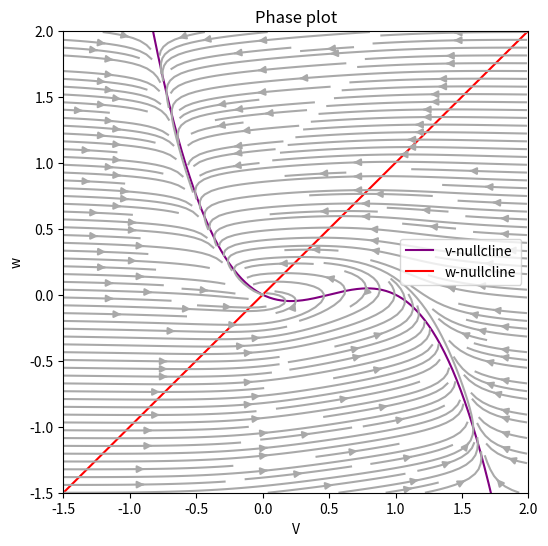
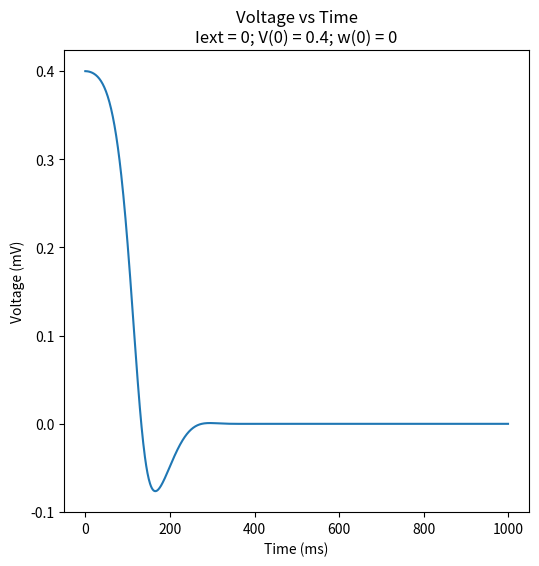
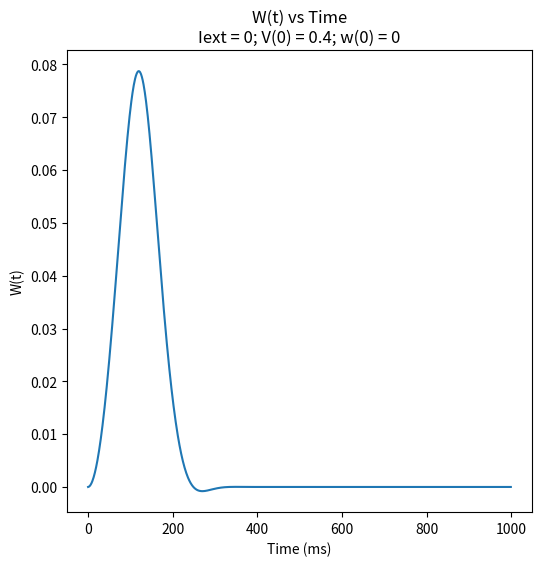
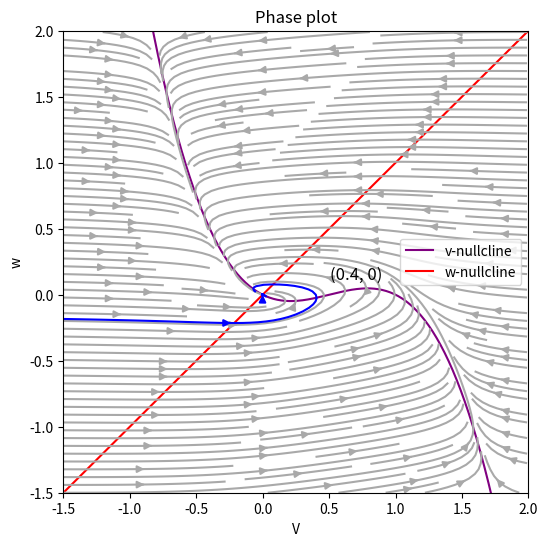
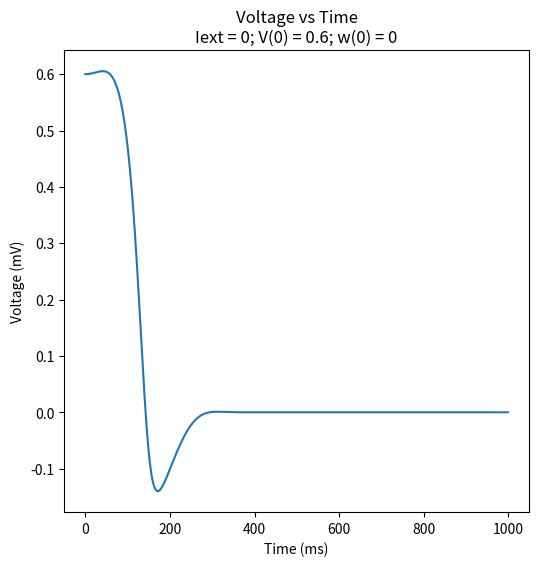
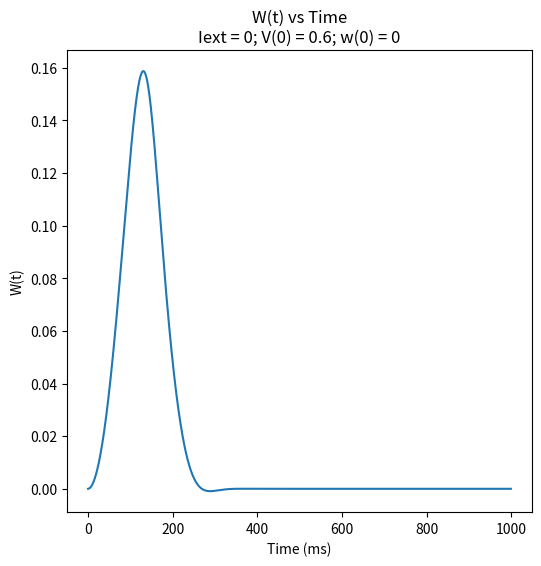
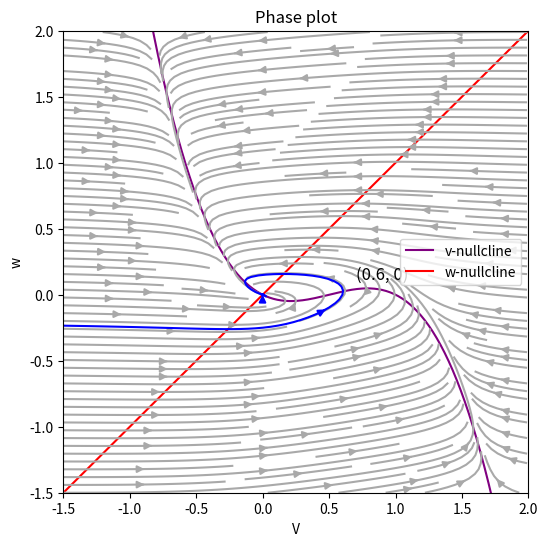
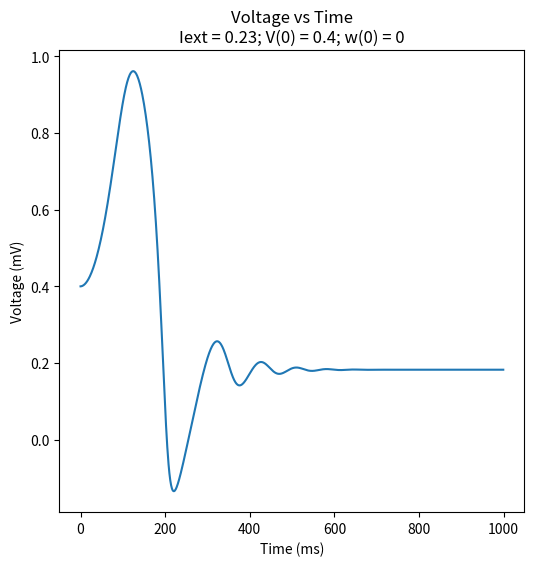
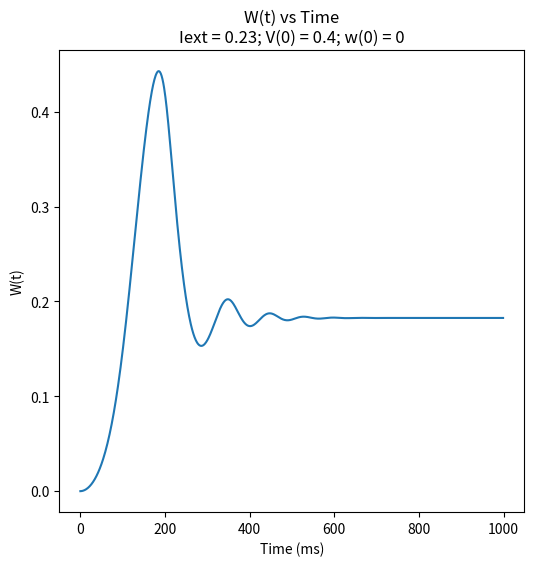
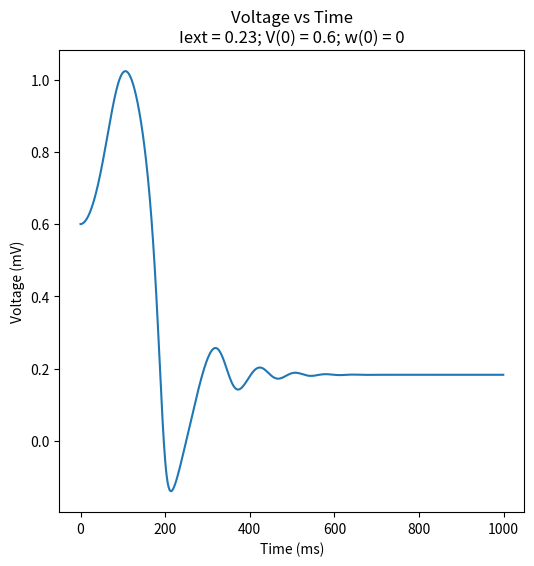
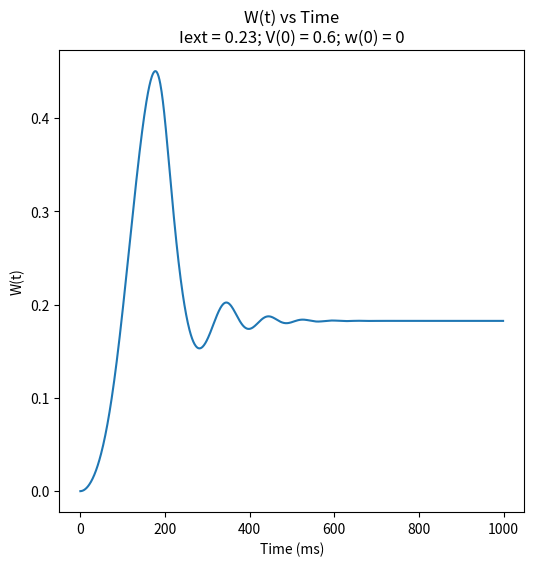
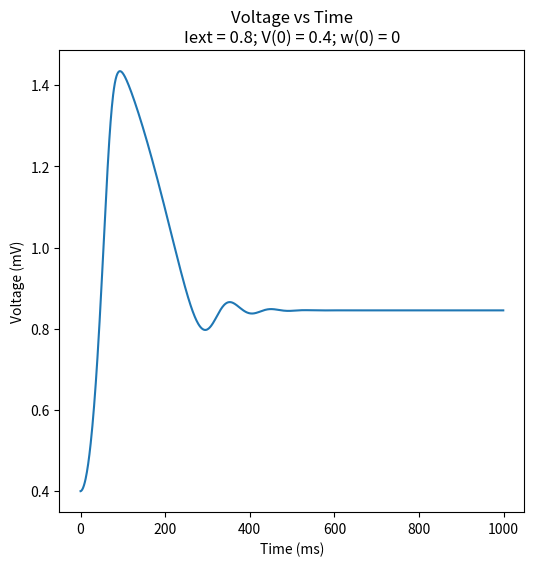
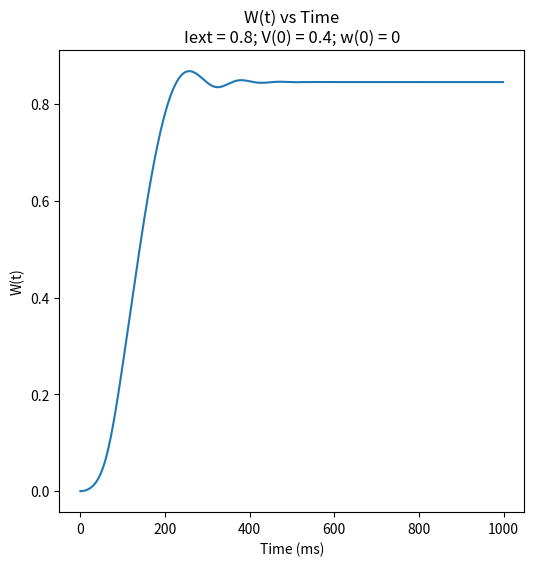
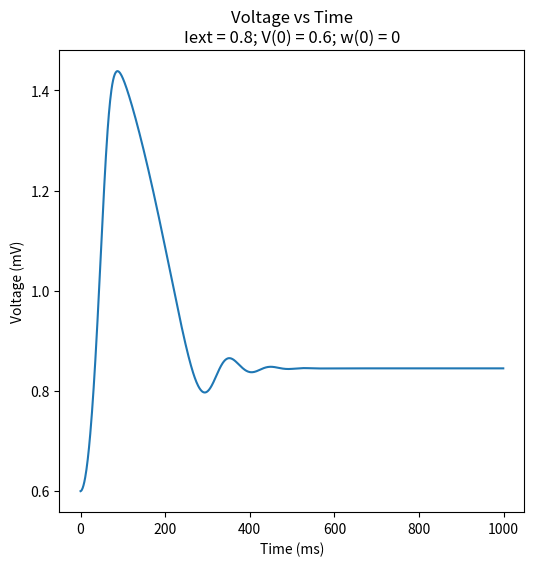
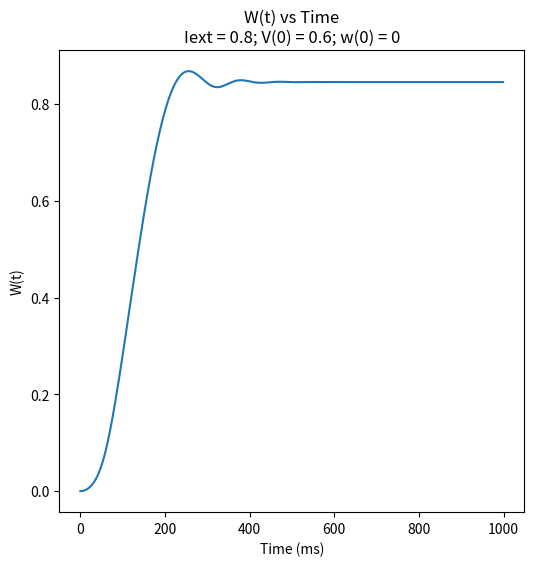
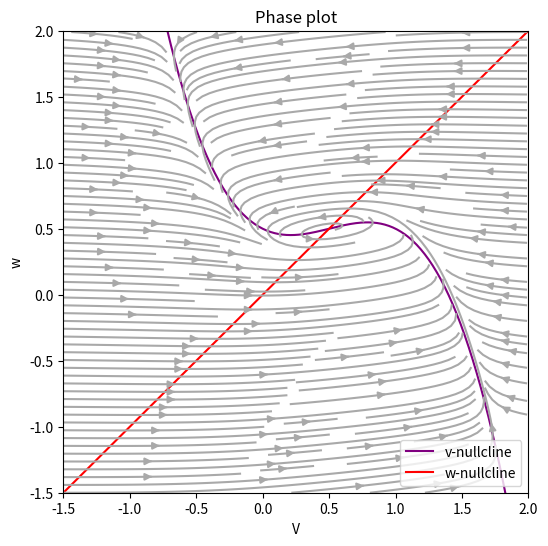

Here is the Python script that generated these plots, in order:
import numpy as np
import matplotlib.pyplot as plt

def rate(coords, a, b, r, I):
    v = coords[0]
    w = coords[1]
    v_dot = v*(a - v)*(v - 1) - w + I
    w_dot = b*v - r*w
    return np.array([v_dot, w_dot])

def phase_plot(Iext, startPoints, figNum, imgName, annotation):
    a = 0.5
    b = 0.1
    r = 0.1
    I = Iext

    x = np.arange(-5, 4, 0.01)
    v = np.arange(-1.5, 2, 0.01)
    w = np.arange(-1.5, 2, 0.01)

    V, W = np.meshgrid(v, w)
    DV, DW = rate([V, W], a, b, r, I)

    v_null = x*(a-x)*(x-1) + I
    w_null = x

    plt.figure(figNum, figsize=((6, 6)))
    plt.plot(x, v_null, color="purple")
    plt.plot(x, w_null, color="red")
    plt.streamplot(V, W, DV, DW, density=2.0, color="darkgrey")
    if(startPoints != None):
        plt.streamplot(V, W, DV, DW, start_points=startPoints, density=2.0, color="blue")
    if(annotation != None):
        plt.annotate(annotation, annotation, textcoords="offset points", xytext=(10, 11), size=12)
    plt.legend(["v-nullcline", "w-nullcline"])
    plt.xlabel("V")
    plt.ylabel("w")
    plt.title("Phase plot")
    ax = plt.gca()
    ax.set_xlim([-1.5, 2])
    ax.set_ylim([-1.5, 2])
    plt.savefig(imgName)

def time_plot(Iext, v_init, figNum_V, figNum_W, imgName_V, imgName_W):
    a = 0.5
    b = 0.1
    r = 0.1
    I = Iext

    v_0 = v_init
    w_0 = 0

    delT = 0.0005
    t = np.array(np.arange(1000))

    v = np.array([v_0])
    w = np.array([w_0])

    for i in t:
        if i == 0:
            continue 
        v_prev = v[i - 1]
        w_prev = w[i - 1]

        v = np.append(v, v_prev + ((v_prev*(a-v_prev)*(v_prev - 1)) - w_prev + I)*(i*delT))
        w = np.append(w, w_prev + (b*v_prev - r*w_prev)*i*delT)

    print(len(v), len(t))
    plt.figure(figNum_V, figsize=((6, 6)))
    plt.plot(t, v)
    plt.xlabel("Time (ms)")
    plt.ylabel("Voltage (mV)")
    plt.title("Voltage vs Time\nIext = {0}; V(0) = {1}; w(0) = 0".format(Iext, v_0))
    plt.savefig(imgName_V)

    plt.figure(figNum_W, figsize=((6, 6)))
    plt.plot(t, w)
    plt.xlabel("Time (ms)")
    plt.ylabel("W(t)")
    plt.title("W(t) vs Time\nIext = {0}; V(0) = {1}; w(0) = 0".format(Iext, v_0))
    plt.savefig(imgName_W)



#########################################################################################
### Case 1(a): I_ext = 0; 
### Phase plot of V-nullcline and W-nullcline
#########################################################################################

I = 0
phase_plot(I, None, 1, "Q1_a", None)


#########################################################################################
### Case 1(b)(i): I_ext = 0; 
### V(0) < a; V(0) = 0.4; w(0) = 0;
#########################################################################################

I = 0
time_plot(0, 0.4, 2, 3, "Q1_b_i_1", "Q1_b_i_2"  )
phase_plot(I, [[0.4, 0], [0, 0]], 4, "Q1_b_i_3", (0.4, 0))

#########################################################################################
### Case 1(b)(ii): I_ext = 0; 
### V(0) > a; V(0) = 0.6; w(0) = 0;
#########################################################################################

I = 0
time_plot(0, 0.6, 5, 6, "Q1_b_ii_1", "Q1_b_ii_2"  )
phase_plot(I, [[0.6, 0], [0, 0]], 7, "Q1_b_ii_3", (0.6, 0))

#########################################################################################
### Case 2; Iext = 0.23
### Finding I1
#########################################################################################

I = 0.23 
time_plot(I, 0.4, 8, 9, "Q2_1", "Q2_2"  )
time_plot(I, 0.6, 10, 11, "Q2_3", "Q2_4"  )


#########################################################################################
### Case 2; Iext = 0.80
### Finding I2
#########################################################################################

I = 0.80
time_plot(I, 0.4, 12, 13, "Q2_5", "Q2_6"  )
time_plot(I, 0.6, 14, 15, "Q2_7", "Q2_8"  )


#########################################################################################
### Case 2(a); Iext = 0.5
### Phase plot at Iext = 0.5
#########################################################################################

I = 0.5
phase_plot(I, None, 16, "Q2_a", None)


#########################################################################################
### Case 2(b); Iext = 0.5
### V(0) < a; V(0) = 0.4; w(0) = 0;
#########################################################################################

I = 0.5
phase_plot(I, [[0.4, 0],[0.5, 0.5], [1.5, 1.5], [-1.5, 1.5]], 17, "Q2_b_1", None)

#########################################################################################
### Case 2(c); Iext = 0.5
### V(0) < a; V(0) = 0.4; w(0) = 0;
#########################################################################################

I = 0.5
time_plot(I, 0.4, 19, 20, "Q2_c_1", "Q2_c_2"  )

#########################################################################################
### Case 2(c); Iext = 0.5
### V(0) > a; V(0) = 0.6; w(0) = 0;
#########################################################################################

I = 0.5
time_plot(I, 0.6, 21, 22, "Q2_c_3", "Q2_c_4"  )

#########################################################################################
### Case 3(a); Iext = 1.0
### Phase plot at Iext = 1.0
#########################################################################################

I = 1.0
phase_plot(I, None, 23, "Q3_a", None)

#########################################################################################
### Case 3(b); Iext = 1.0
### Phase plot at Iext =1.0
#########################################################################################

I = 1.0
phase_plot(I, [[0.4, 0]], 24, "Q3_b", (0.4, 0))

#########################################################################################
### Case 3(c); Iext = 1.0
### V(0) < a; V(0) = 0.4; w(0) = 0;
#########################################################################################

I = 1
time_plot(I, 0.4, 25, 26, "Q3_c_1", "Q3_c_2"  )



#########################################################################################
### Case 3(c); Iext = 1.0
### V(0) > a; V(0) = 0.6; w(0) = 0;
#########################################################################################

I = 1
time_plot(I, 0.6, 27, 28, "Q3_c_3", "Q3_c_4"  )

#########################################################################################
### Case 4(a); Iext = 0; b/r = 0;
### Bistability Phase Plot
#########################################################################################

a = 0.5
b = 0
r = 1
I = 0

x = np.arange(-5, 4, 0.01)
v = np.arange(-1.5, 2, 0.01)
w = np.arange(-1.5, 2, 0.01)

V, W = np.meshgrid(v, w)
DV, DW = rate([V, W], a, b, r, I)

v_null = x*(a-x)*(x-1) + I
w_null = (b/r)*x

plt.figure(29, figsize=((6, 6)))
plt.plot(x, v_null, color="purple")
plt.plot(x, w_null, color="red")
plt.streamplot(V, W, DV, DW, density=2.0, color="darkgrey")
plt.streamplot(V, W, DV, DW, start_points=[[-1, 0.5]], density=2.0, color="blue")
plt.streamplot(V, W, DV, DW, start_points=[[0.6, 0]], density=2.0, color="green")
plt.streamplot(V, W, DV, DW, start_points=[[1.25, 0.5]], density=2.0, color="magenta")
# plt.annotate(annotation, annotation, textcoords="offset points", xytext=(10, 11), size=12)
plt.legend(["v-nullcline", "w-nullcline"])
plt.xlabel("V")
plt.ylabel("w")
plt.title("Phase plot")
ax = plt.gca()
ax.set_xlim([-1.5, 2])
ax.set_ylim([-1.5, 2])
plt.savefig("Q4_a")

#########################################################################################
### Case 4(c); Iext = 0; b/r = 0;
### V(0) < a; V(0) = 0.4; W(0) = 0;
#########################################################################################

a = 0.5
b = 0
r = 1
I = 0

v_0 = 0.4
w_0 = 0

delT = 0.0005
t = np.array(np.arange(1000))

v = np.array([v_0])
w = np.array([w_0])

for i in t:
   if i == 0:
       continue 
   v_prev = v[i - 1]
   w_prev = w[i - 1]

   v = np.append(v, v_prev + ((v_prev*(a-v_prev)*(v_prev - 1)) - w_prev + I)*(i*delT))
   w = np.append(w, w_prev + (b*v_prev - r*w_prev)*i*delT)

plt.figure(30, figsize=((6, 6)))
plt.plot(t, v)
plt.xlabel("Time (ms)")
plt.ylabel("Voltage (mV)")
plt.title("Voltage vs Time\nIext = {0}; V(0) = {1}; w(0) = 0".format(I, v_0))
plt.savefig("Q4_c_1")

plt.figure(31, figsize=((6, 6)))
plt.plot(t, w)
plt.xlabel("Time (ms)")
plt.ylabel("W(t)")
plt.title("W(t) vs Time\nIext = {0}; V(0) = {1}; w(0) = 0".format(I, v_0))
plt.savefig("Q4_c_2")

#########################################################################################
### Case 4(c); Iext = 0; b/r = 0;
### V(0) > a; V(0) = 0.6; W(0) = 0;
#########################################################################################

a = 0.5
b = 0
r = 1
I = 0

v_0 = 0.6
w_0 = 0

delT = 0.0005
t = np.array(np.arange(1000))

v = np.array([v_0])
w = np.array([w_0])

for i in t:
   if i == 0:
       continue 
   v_prev = v[i - 1]
   w_prev = w[i - 1]

   v = np.append(v, v_prev + ((v_prev*(a-v_prev)*(v_prev - 1)) - w_prev + I)*(i*delT))
   w = np.append(w, w_prev + (b*v_prev - r*w_prev)*i*delT)

plt.figure(32, figsize=((6, 6)))
plt.plot(t, v)
plt.xlabel("Time (ms)")
plt.ylabel("Voltage (mV)")
plt.title("Voltage vs Time\nIext = {0}; V(0) = {1}; w(0) = 0".format(I, v_0))
plt.savefig("Q4_c_3")

plt.figure(33, figsize=((6, 6)))
plt.plot(t, w)
plt.xlabel("Time (ms)")
plt.ylabel("W(t)")
plt.title("W(t) vs Time\nIext = {0}; V(0) = {1}; w(0) = 0".format(I, v_0))
plt.savefig("Q4_c_4")


plt.show()
